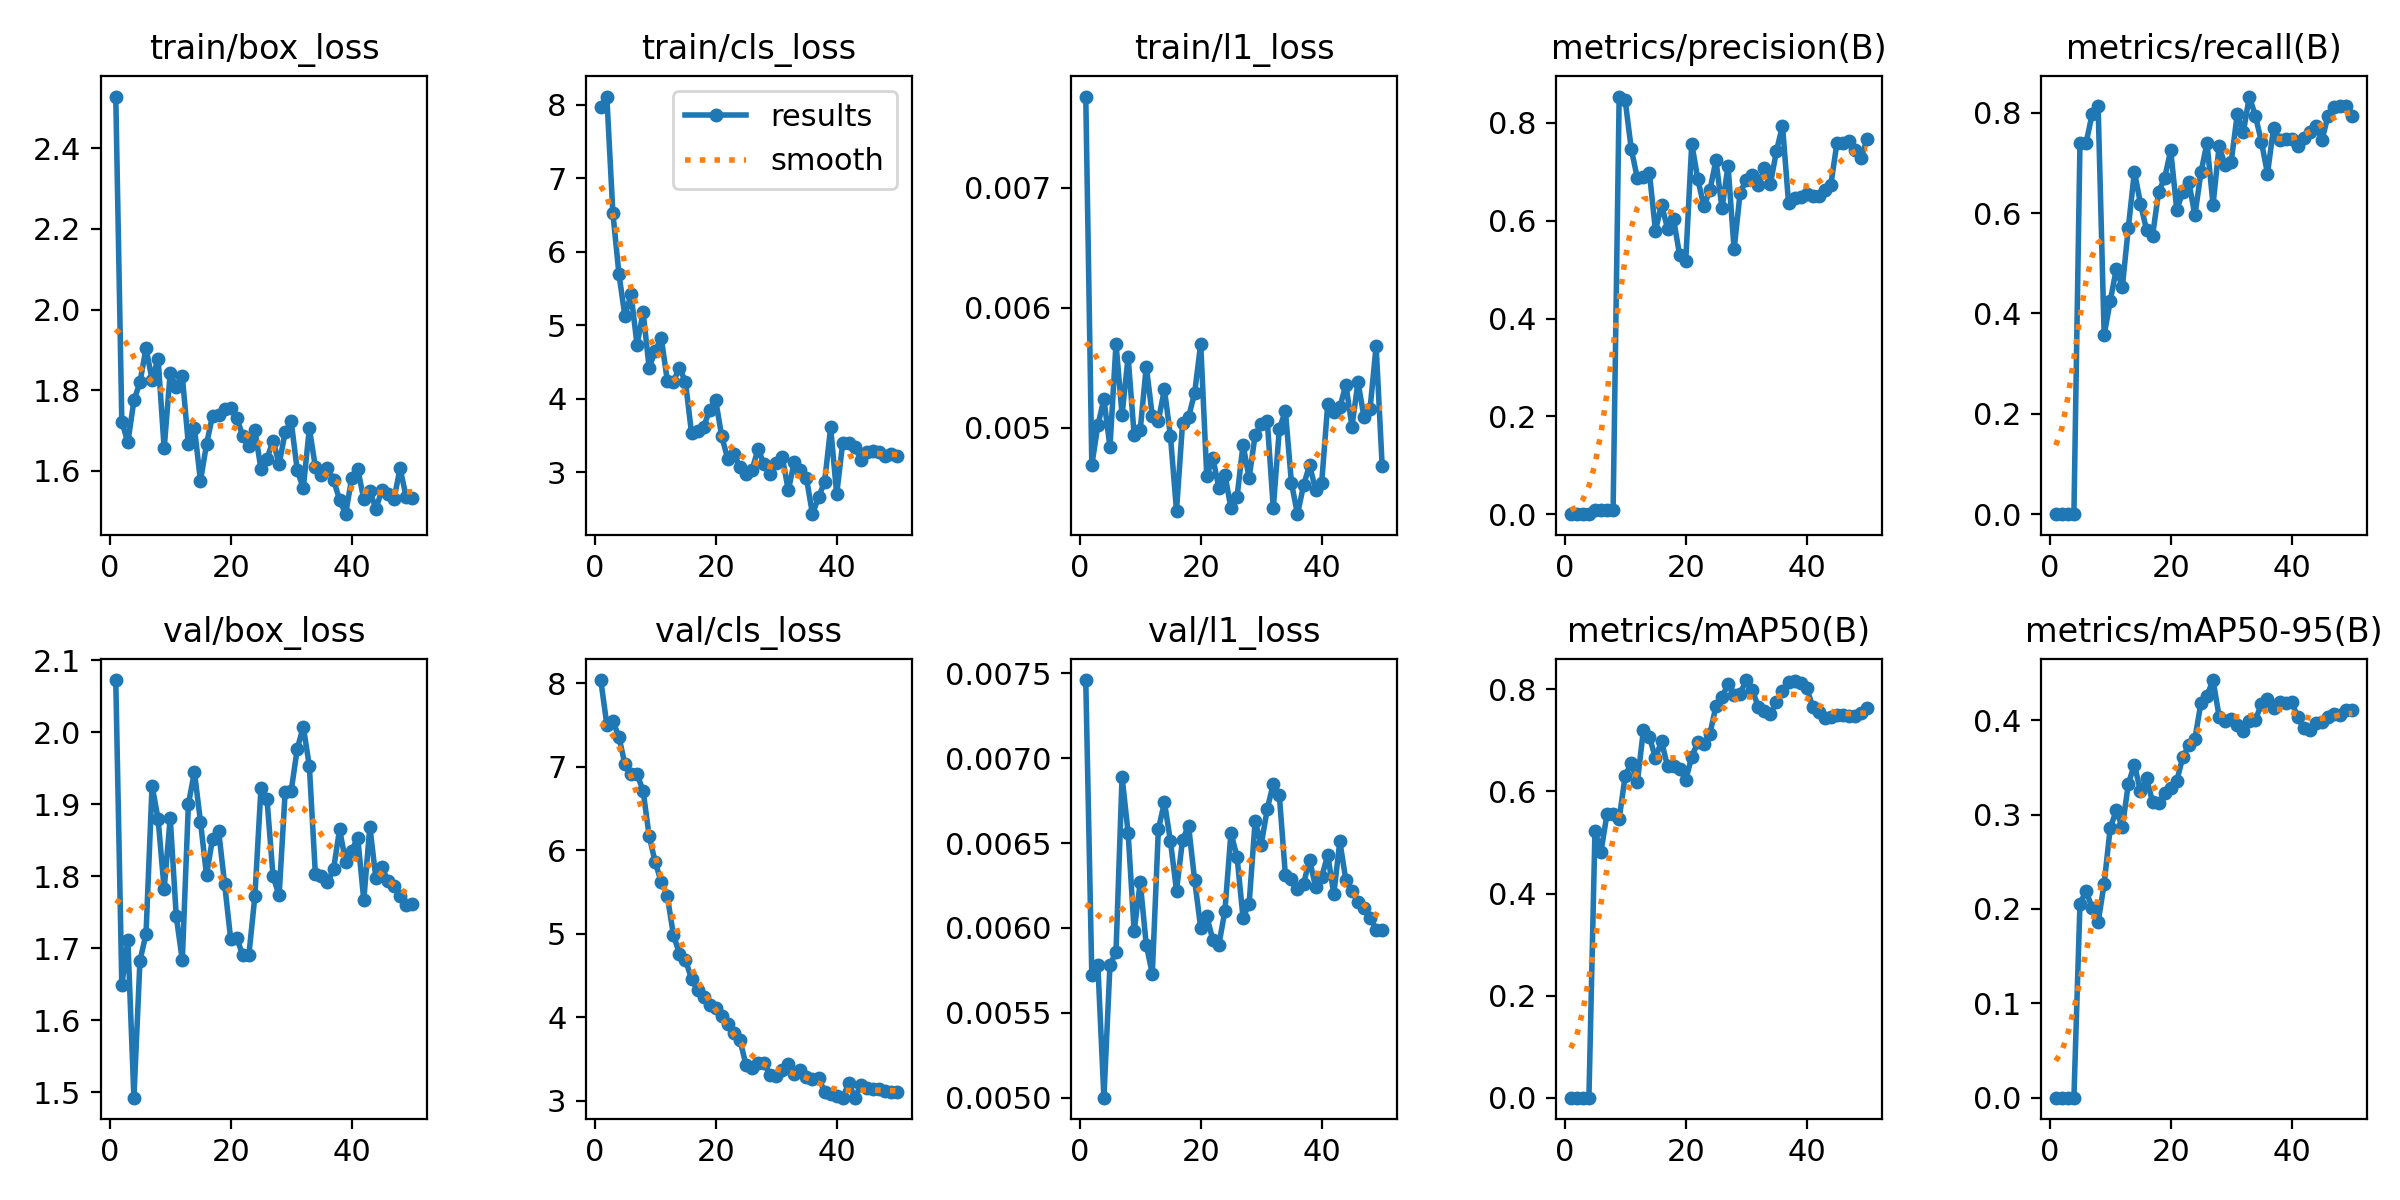

The file beside this chart, header and first rows:
epoch, time, train/box_loss, train/cls_loss, train/l1_loss, metrics/precision(B), metrics/recall(B), metrics/mAP50(B), metrics/mAP50-95(B), val/box_loss, val/cls_loss, val/l1_loss, lr/pg0, lr/pg1, lr/pg2
1, 34.51, 2.528, 7.964, 0.00776, 0, 0, 0, 0, 2.072, 8.04, 0.00746, 0.0005001, 0.0005001, 0.0005001
2, 67.31, 1.722, 8.112, 0.00469, 0, 0, 0, 0, 1.649, 7.507, 0.00572, 0.001035, 0.001035, 0.001035
3, 100.6, 1.671, 6.529, 0.00502, 0, 0, 0, 0, 1.711, 7.547, 0.00578, 0.001548, 0.001548, 0.001548
4, 131.7, 1.775, 5.699, 0.00524, 0, 0, 0, 0, 1.492, 7.36, 0.005, 0.001568, 0.001568, 0.001568
5, 162.1, 1.82, 5.118, 0.00484, 0.00946, 0.739, 0.523, 0.2054, 1.683, 7.029, 0.00578, 0.001535, 0.001535, 0.001535
6, 193.3, 1.904, 5.426, 0.0057, 0.0084, 0.739, 0.4823, 0.2192, 1.72, 6.914, 0.00586, 0.001502, 0.001502, 0.001502
7, 226.8, 1.826, 4.731, 0.00511, 0.00853, 0.7967, 0.5566, 0.2013, 1.926, 6.914, 0.00689, 0.001469, 0.001469, 0.001469
8, 257.7, 1.879, 5.175, 0.00559, 0.00808, 0.8132, 0.5561, 0.1858, 1.879, 6.713, 0.00656, 0.001436, 0.001436, 0.001436
9, 289.8, 1.656, 4.418, 0.00494, 0.8538, 0.3571, 0.5461, 0.2267, 1.782, 6.171, 0.00598, 0.001403, 0.001403, 0.001403
10, 320.8, 1.842, 4.65, 0.00498, 0.8458, 0.4242, 0.6311, 0.2856, 1.881, 5.859, 0.00627, 0.00137, 0.00137, 0.00137
11, 351.9, 1.808, 4.826, 0.00551, 0.7464, 0.4887, 0.6554, 0.3043, 1.744, 5.621, 0.0059, 0.001337, 0.001337, 0.001337
12, 383.1, 1.835, 4.244, 0.0051, 0.6873, 0.4525, 0.6176, 0.2865, 1.683, 5.45, 0.00573, 0.001304, 0.001304, 0.001304
13, 414.3, 1.666, 4.229, 0.00506, 0.6902, 0.5712, 0.7196, 0.3325, 1.9, 4.993, 0.00658, 0.001271, 0.001271, 0.001271
14, 445.6, 1.707, 4.422, 0.00532, 0.698, 0.6828, 0.7076, 0.353, 1.945, 4.763, 0.00674, 0.001238, 0.001238, 0.001238
15, 477.1, 1.575, 4.228, 0.00493, 0.5795, 0.619, 0.6655, 0.3246, 1.876, 4.692, 0.00651, 0.001205, 0.001205, 0.001205
16, 508.9, 1.666, 3.532, 0.00431, 0.6325, 0.567, 0.6986, 0.3383, 1.801, 4.46, 0.00622, 0.001172, 0.001172, 0.001172
17, 540.6, 1.737, 3.56, 0.00504, 0.584, 0.555, 0.6493, 0.3136, 1.852, 4.323, 0.00652, 0.001139, 0.001139, 0.001139
18, 572.9, 1.738, 3.614, 0.00509, 0.6029, 0.6419, 0.6494, 0.3118, 1.863, 4.247, 0.0066, 0.001106, 0.001106, 0.001106
19, 605.1, 1.753, 3.844, 0.00529, 0.5291, 0.6703, 0.6444, 0.3225, 1.789, 4.145, 0.00628, 0.001073, 0.001073, 0.001073
20, 637.1, 1.757, 3.975, 0.0057, 0.5166, 0.7253, 0.6228, 0.3286, 1.712, 4.109, 0.006, 0.00104, 0.00104, 0.00104
21, 668.8, 1.732, 3.484, 0.0046, 0.7578, 0.6067, 0.668, 0.3355, 1.714, 4.022, 0.00607, 0.001007, 0.001007, 0.001007
22, 700.6, 1.686, 3.176, 0.00475, 0.6848, 0.642, 0.6966, 0.3608, 1.69, 3.921, 0.00593, 0.0009739, 0.0009739, 0.0009739
23, 732.3, 1.662, 3.24, 0.0045, 0.6296, 0.6621, 0.6936, 0.3734, 1.69, 3.818, 0.0059, 0.0009409, 0.0009409, 0.0009409
24, 763.9, 1.701, 3.072, 0.00461, 0.6621, 0.5958, 0.7126, 0.3804, 1.773, 3.734, 0.0061, 0.0009078, 0.0009078, 0.0009078
25, 795.7, 1.605, 2.975, 0.00433, 0.7234, 0.6813, 0.7674, 0.4181, 1.922, 3.432, 0.00656, 0.0008748, 0.0008748, 0.0008748
26, 827.2, 1.63, 3.028, 0.00442, 0.6252, 0.7395, 0.7849, 0.4258, 1.907, 3.393, 0.00642, 0.0008418, 0.0008418, 0.0008418
27, 859.8, 1.675, 3.314, 0.00486, 0.7126, 0.6166, 0.8105, 0.4425, 1.8, 3.458, 0.00606, 0.0008088, 0.0008088, 0.0008088
28, 893.5, 1.617, 3.105, 0.00458, 0.5415, 0.7335, 0.7899, 0.4039, 1.773, 3.456, 0.00614, 0.0007758, 0.0007758, 0.0007758
29, 925.5, 1.695, 2.978, 0.00494, 0.6575, 0.695, 0.7917, 0.3988, 1.916, 3.305, 0.00663, 0.0007428, 0.0007428, 0.0007428
30, 957.2, 1.723, 3.12, 0.00503, 0.6833, 0.7027, 0.8184, 0.4008, 1.919, 3.3, 0.00649, 0.0007098, 0.0007098, 0.0007098
31, 989.4, 1.601, 3.208, 0.00506, 0.6934, 0.7967, 0.7993, 0.3949, 1.977, 3.367, 0.0067, 0.0006768, 0.0006768, 0.0006768
32, 1021, 1.558, 2.75, 0.00433, 0.6721, 0.761, 0.7657, 0.3885, 2.008, 3.438, 0.00685, 0.0006438, 0.0006438, 0.0006438
33, 1053, 1.706, 3.142, 0.00499, 0.7068, 0.8324, 0.7581, 0.399, 1.953, 3.328, 0.00678, 0.0006108, 0.0006108, 0.0006108
34, 1085, 1.61, 3.03, 0.00514, 0.6753, 0.794, 0.7519, 0.4001, 1.803, 3.366, 0.00631, 0.0005778, 0.0005778, 0.0005778
35, 1117, 1.591, 2.916, 0.00454, 0.742, 0.7421, 0.7755, 0.4173, 1.801, 3.282, 0.00629, 0.0005448, 0.0005448, 0.0005448
36, 1149, 1.608, 2.426, 0.00428, 0.7944, 0.6786, 0.7971, 0.4225, 1.791, 3.264, 0.00623, 0.0005118, 0.0005118, 0.0005118
37, 1181, 1.578, 2.658, 0.00452, 0.6361, 0.7696, 0.8149, 0.4127, 1.81, 3.273, 0.00626, 0.0004788, 0.0004788, 0.0004788
38, 1213, 1.529, 2.863, 0.00469, 0.6471, 0.7456, 0.8174, 0.4197, 1.865, 3.111, 0.0064, 0.0004458, 0.0004458, 0.0004458
39, 1244, 1.493, 3.606, 0.00448, 0.6481, 0.7472, 0.8118, 0.4179, 1.82, 3.08, 0.00624, 0.0004127, 0.0004127, 0.0004127
40, 1276, 1.582, 2.699, 0.00454, 0.6537, 0.748, 0.8023, 0.4193, 1.835, 3.061, 0.0063, 0.0003797, 0.0003797, 0.0003797
41, 1308, 1.605, 3.4, 0.0052, 0.6506, 0.7335, 0.7663, 0.4029, 1.853, 3.04, 0.00643, 0.0003467, 0.0003467, 0.0003467
42, 1340, 1.53, 3.397, 0.00513, 0.6511, 0.7504, 0.7556, 0.3917, 1.767, 3.211, 0.0062, 0.0003137, 0.0003137, 0.0003137
43, 1371, 1.55, 3.338, 0.00517, 0.6625, 0.7617, 0.7431, 0.39, 1.869, 3.039, 0.00651, 0.0002807, 0.0002807, 0.0002807
44, 1403, 1.506, 3.169, 0.00536, 0.6738, 0.7741, 0.746, 0.3968, 1.797, 3.187, 0.00628, 0.0002477, 0.0002477, 0.0002477
45, 1435, 1.552, 3.269, 0.00501, 0.7588, 0.7454, 0.7496, 0.3981, 1.812, 3.16, 0.00622, 0.0002147, 0.0002147, 0.0002147
46, 1466, 1.543, 3.291, 0.00538, 0.7596, 0.7936, 0.7494, 0.4032, 1.794, 3.143, 0.00615, 0.0001817, 0.0001817, 0.0001817
47, 1496, 1.531, 3.275, 0.00509, 0.7621, 0.812, 0.7473, 0.4069, 1.787, 3.138, 0.00612, 0.0001487, 0.0001487, 0.0001487
48, 1527, 1.606, 3.213, 0.00516, 0.7443, 0.8132, 0.7483, 0.4052, 1.772, 3.121, 0.00606, 0.0001157, 0.0001157, 0.0001157
49, 1558, 1.536, 3.239, 0.00568, 0.7289, 0.8132, 0.7543, 0.4107, 1.759, 3.112, 0.00599, 8.26832e-05, 8.26832e-05, 8.26832e-05
50, 1588, 1.533, 3.214, 0.00468, 0.7674, 0.794, 0.7641, 0.4109, 1.762, 3.104, 0.00599, 4.96766e-05, 4.96766e-05, 4.96766e-05
